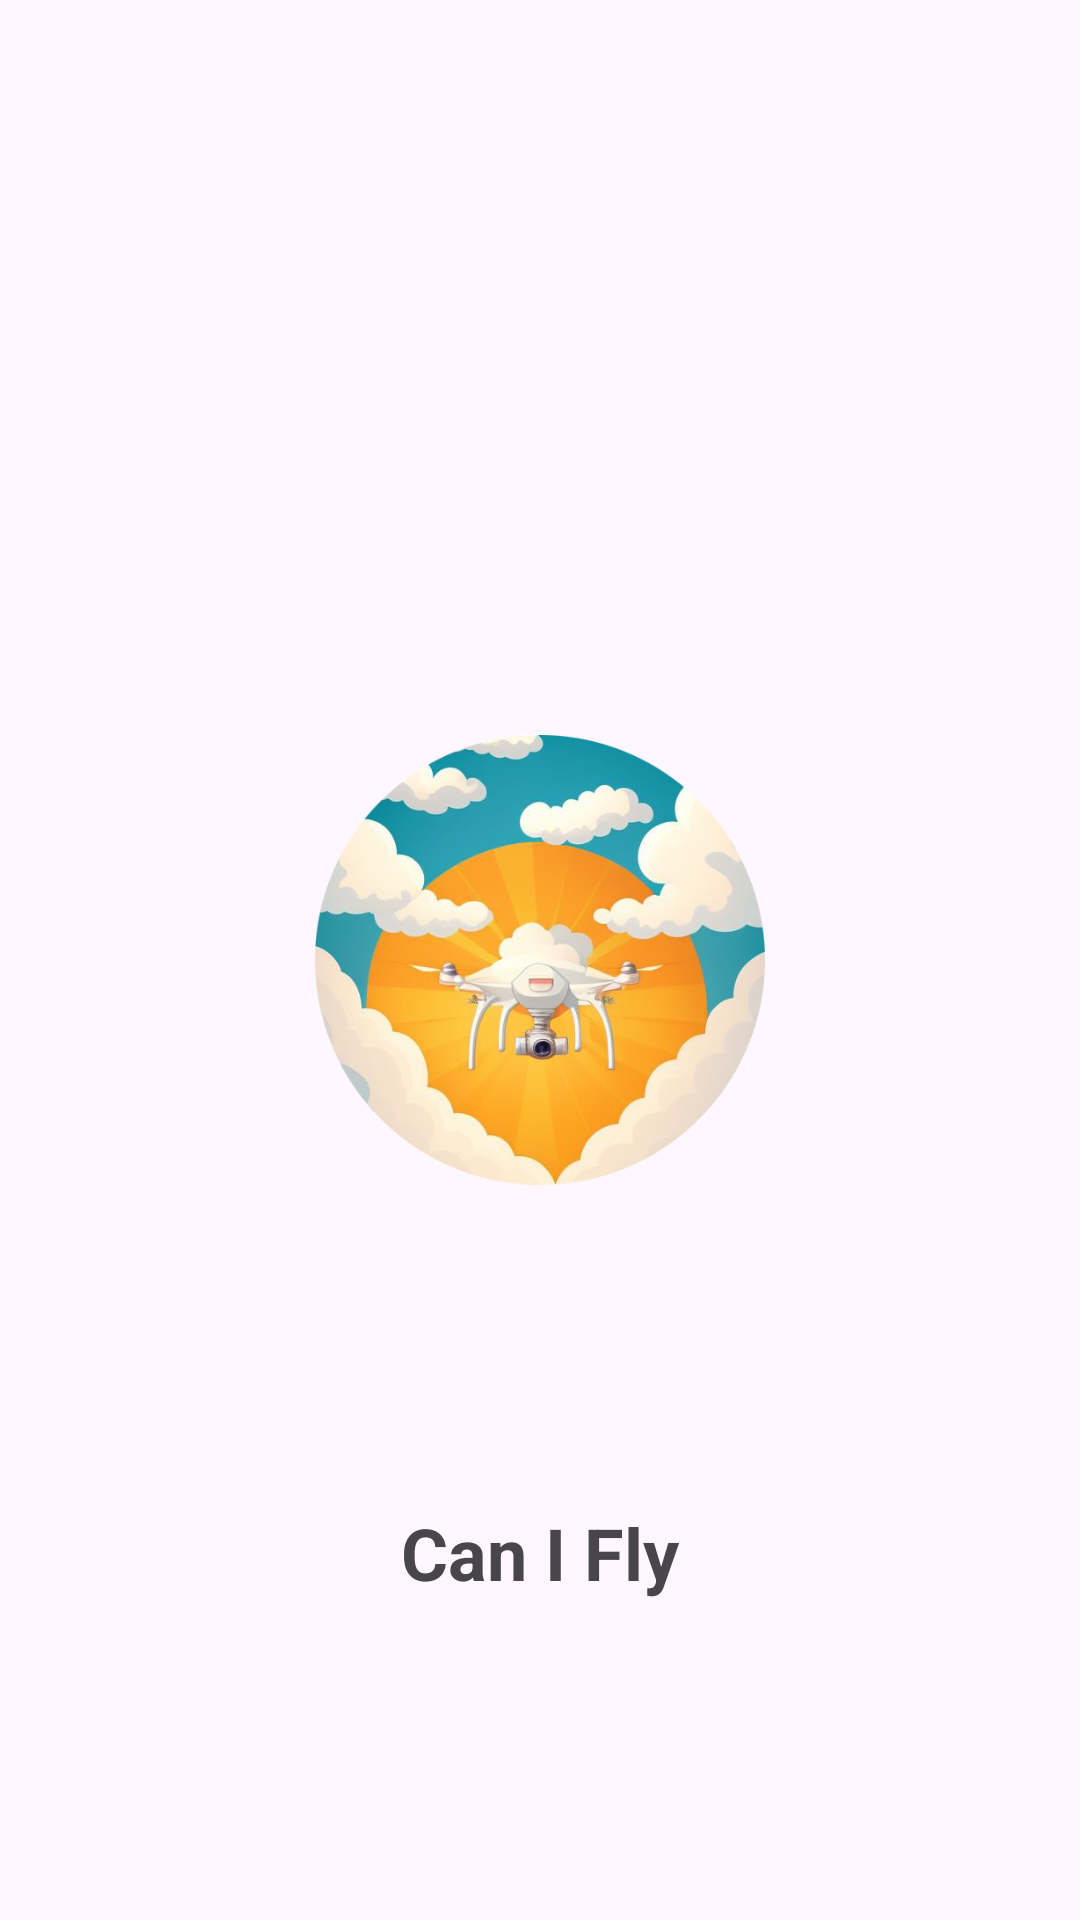

Android layout source for this screen:
<!-- AndroidManifest.xml: application theme Theme.CanIFly -->
<!-- res/layout/fragment_splash.xml -->
<?xml version="1.0" encoding="utf-8"?>
<androidx.constraintlayout.widget.ConstraintLayout xmlns:android="http://schemas.android.com/apk/res/android"
    xmlns:app="http://schemas.android.com/apk/res-auto"
    xmlns:tools="http://schemas.android.com/tools"
    android:layout_width="match_parent"
    android:layout_height="match_parent"
    tools:context=".presentation.SplashFragment">

    <ImageView
        android:id="@+id/imageView"
        android:layout_width="150dp"
        android:layout_height="150dp"
        android:src="@drawable/ic_drone_in_the_sky"
        app:layout_constraintBottom_toBottomOf="parent"
        app:layout_constraintEnd_toEndOf="parent"
        app:layout_constraintStart_toStartOf="parent"
        app:layout_constraintTop_toTopOf="parent"
        android:contentDescription="@string/app_icon" />

    <com.google.android.material.textview.MaterialTextView
        android:layout_width="wrap_content"
        android:layout_height="wrap_content"
        android:text="@string/app_name"
        android:textStyle="bold"
        android:textSize="24sp"
        app:layout_constraintBottom_toBottomOf="parent"
        app:layout_constraintEnd_toEndOf="parent"
        app:layout_constraintStart_toStartOf="parent"
        app:layout_constraintTop_toBottomOf="@+id/imageView" />

</androidx.constraintlayout.widget.ConstraintLayout>
<!-- resources referenced by this layout -->
<resources>
  <!-- drawable ic_drone_in_the_sky: png bitmap (drawable, 202128 bytes) -->
  <string name="app_name">Can I Fly</string>
  <style name="Theme.CanIFly" parent="Base.Theme.CanIFly" />
  <style name="Base.Theme.CanIFly" parent="Theme.Material3.DayNight.NoActionBar">
          
          
      </style>
</resources>
